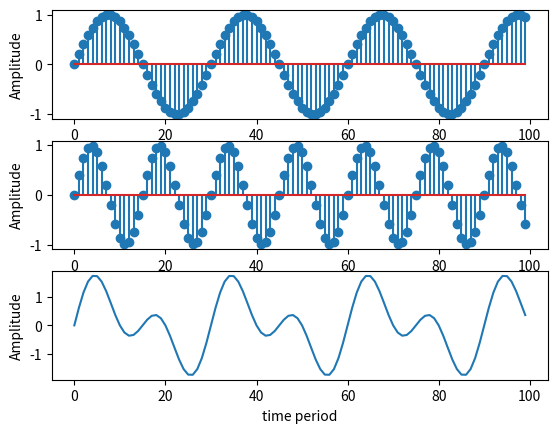

Reproduce this figure in Python.
##!/usr/bin/env python

import matplotlib.pyplot as plt
import numpy as np
f1=20
f2=40
f3=600
sa=100
n=np.arange(sa)
c=np.sin(2*np.pi*n*f1/f3) #first sinusoidal signal
plt.subplot(311)
plt.xlabel('time period')
plt.ylabel('Amplitude')
plt.stem(n,c)
plt.show()
d=np.sin(2*np.pi*n*f2/f3) #second sinusoidal signal
plt.subplot(312)
plt.xlabel('time period')
plt.ylabel('Amplitude')
plt.stem(n,d)
plt.show()
e=c+d
plt.subplot(313)
plt.xlabel('time period')
plt.ylabel('Amplitude')
plt.plot(n,e)
plt.show()
